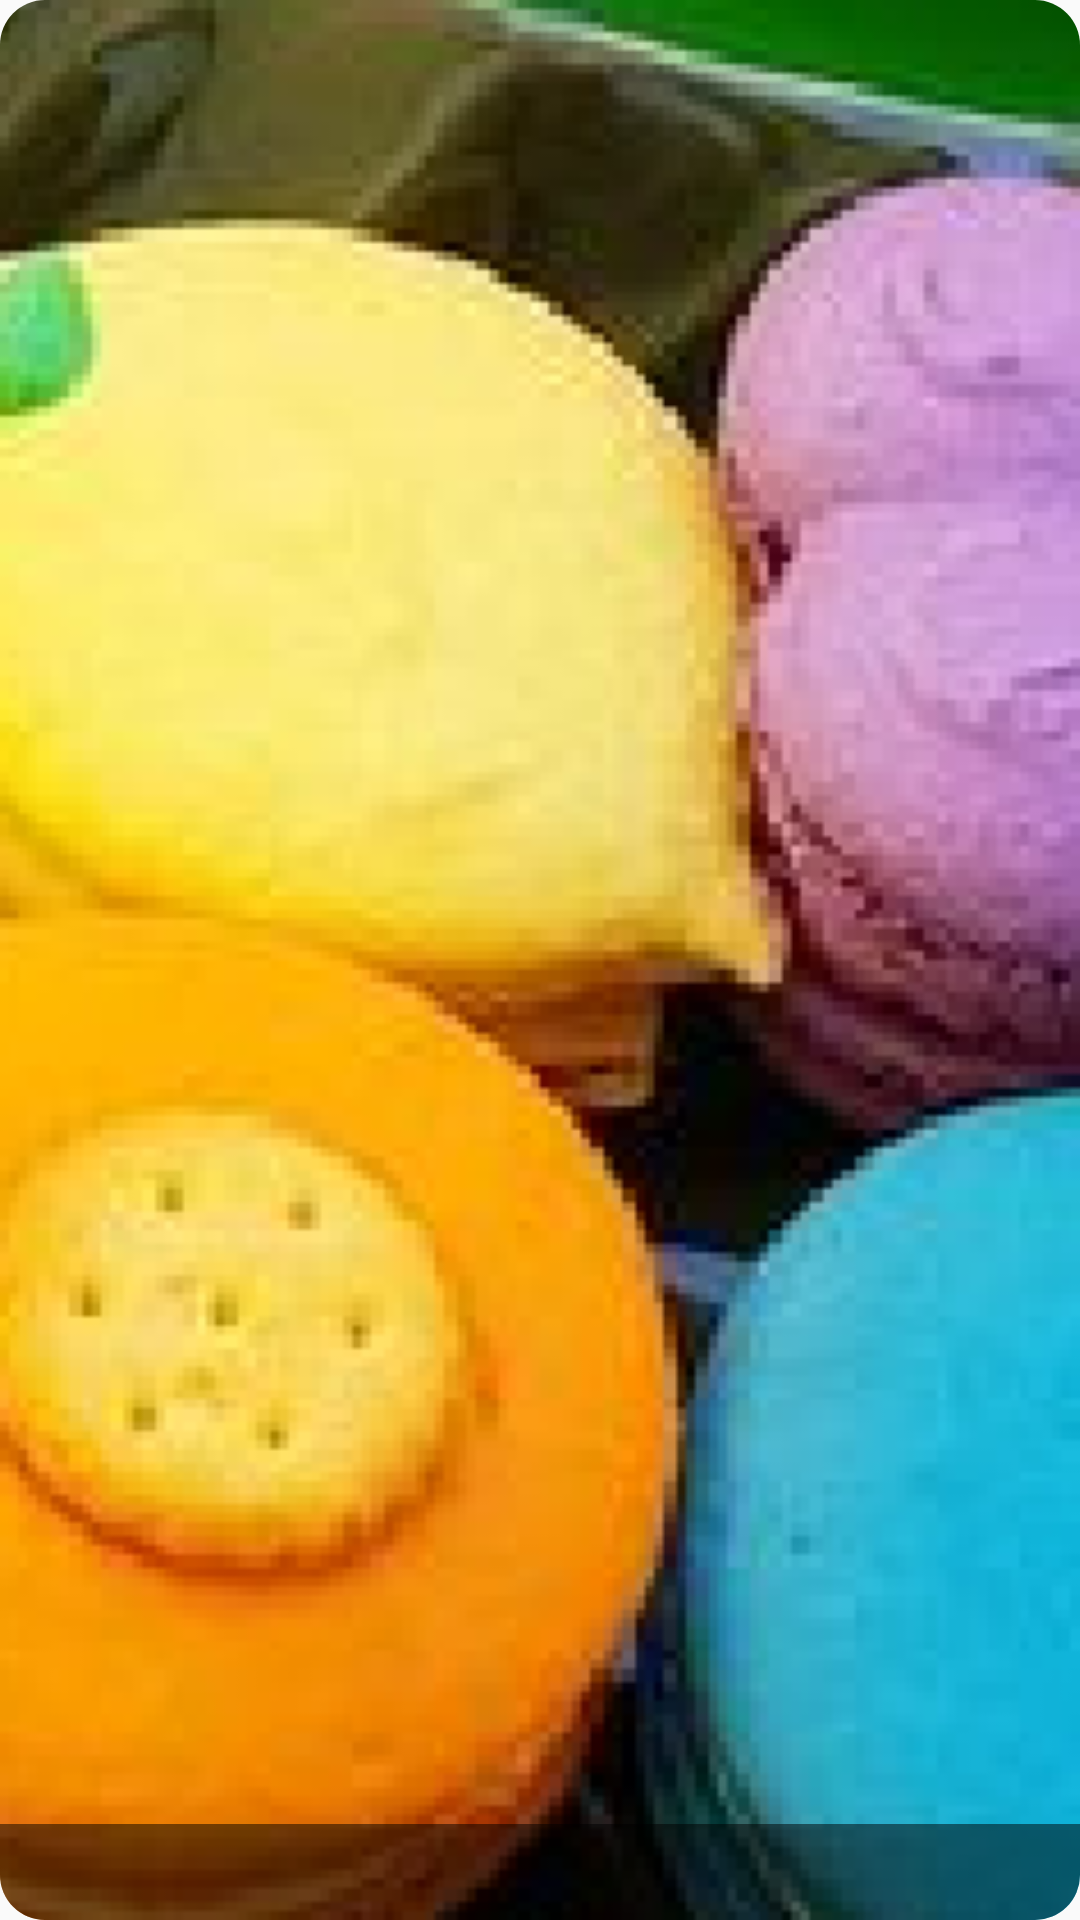

Android layout source for this screen:
<!-- AndroidManifest.xml: application theme AppTheme -->
<!-- res/layout/store_rv_recommend_data.xml -->
<?xml version="1.0" encoding="utf-8"?>
<androidx.constraintlayout.widget.ConstraintLayout xmlns:android="http://schemas.android.com/apk/res/android"
    xmlns:app="http://schemas.android.com/apk/res-auto"
    xmlns:tools="http://schemas.android.com/tools"
    android:layout_width="370dp"
    android:layout_height="105dp">

    <androidx.cardview.widget.CardView
        android:layout_width="match_parent"
        android:layout_height="match_parent"
        app:cardCornerRadius="15dp"
        app:cardElevation="0dp"
        >

    <ImageView
        android:id="@+id/img_recommend"
        android:layout_width="match_parent"
        android:scaleType="centerCrop"
        android:layout_height="match_parent"
        android:src="@drawable/recommendation"
        app:layout_constraintBottom_toBottomOf="parent"
        app:layout_constraintEnd_toEndOf="parent"
        app:layout_constraintStart_toStartOf="parent"
        app:layout_constraintTop_toTopOf="parent" />

        <ImageView
            android:id="@+id/img_dim"
            android:layout_width="match_parent"
            android:layout_height="32dp"
            android:scaleType="fitXY"
            android:layout_gravity="bottom"
            app:srcCompat="@android:drawable/screen_background_dark_transparent" />

        <TextView
            android:id="@+id/txt_recommand"
            android:layout_width="wrap_content"
            android:layout_height="wrap_content"
            android:layout_marginLeft="16dp"
            android:layout_marginBottom="7dp"
            android:lineSpacingExtra="5sp"
            android:textColor="#ffffff"
            android:textSize="12sp"
            android:textStyle="bold"
            android:layout_gravity="bottom"
            tools:text="[한정세트] 오직 널 위해 담은 뚱카롱" />

    <Button
        android:id="@+id/btn_star"
        android:layout_width="17dp"
        android:layout_height="17dp"
        android:layout_marginRight="38dp"
        android:layout_marginBottom="7dp"
        android:background="@drawable/ic_star_white"
        android:layout_gravity="bottom|right" />

    <TextView
        android:id="@+id/txt_rating"
        android:layout_width="wrap_content"
        android:layout_height="wrap_content"
        android:lineSpacingExtra="5sp"
        android:textColor="#ffffff"
        android:textSize="13sp"
        android:textStyle="bold"
        android:layout_marginBottom="7dp"
        android:layout_marginRight="16dp"
        tools:text="4.7"
        android:layout_gravity="bottom|right"/>

    </androidx.cardview.widget.CardView>

</androidx.constraintlayout.widget.ConstraintLayout>
<!-- resources referenced by this layout -->
<resources>
  <!-- drawable recommendation: png bitmap (drawable, 331608 bytes) -->
  <style name="AppTheme" parent="Theme.AppCompat.Light.NoActionBar">
          
          <item name="colorPrimary">@color/colorPrimary</item>
          <item name="colorPrimaryDark">@color/colorPrimaryDark</item>
  
  
      </style>
  <color name="colorPrimary">#dc3c2e</color>
  <color name="colorPrimaryDark">#3700B3</color>
</resources>
